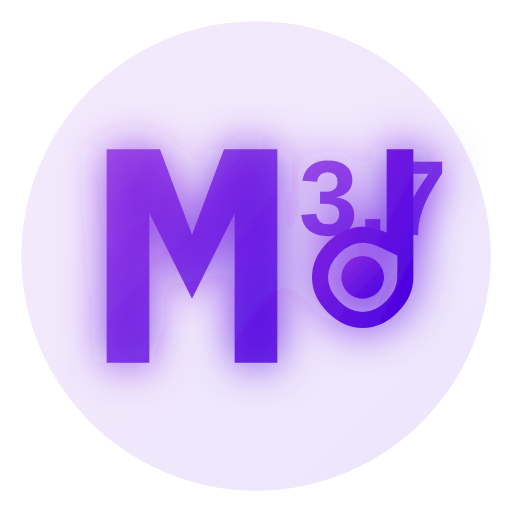
t = 0.00 s
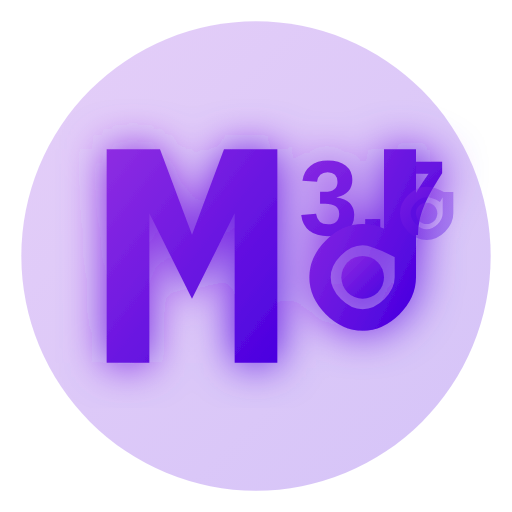
t = 1.00 s
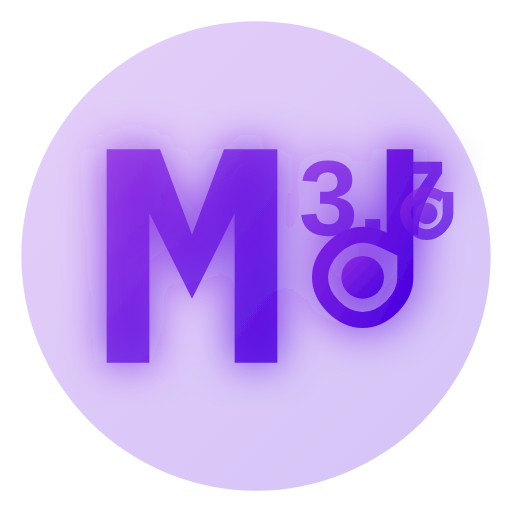
t = 2.00 s
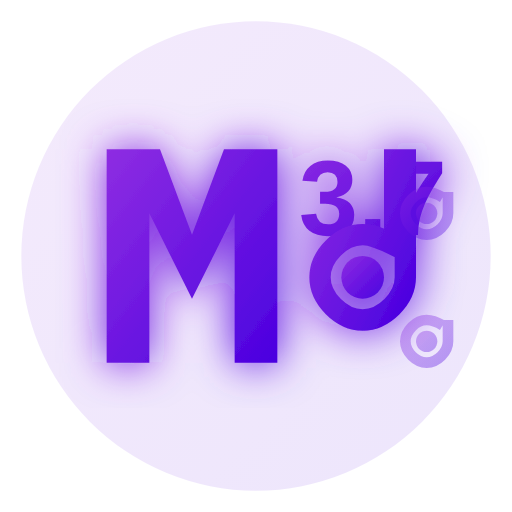
t = 3.00 s
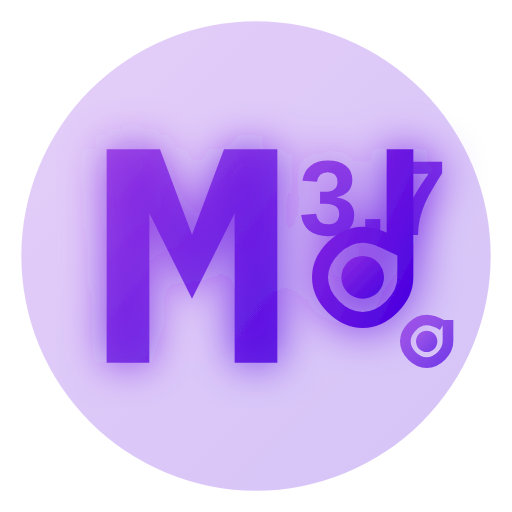
t = 4.00 s
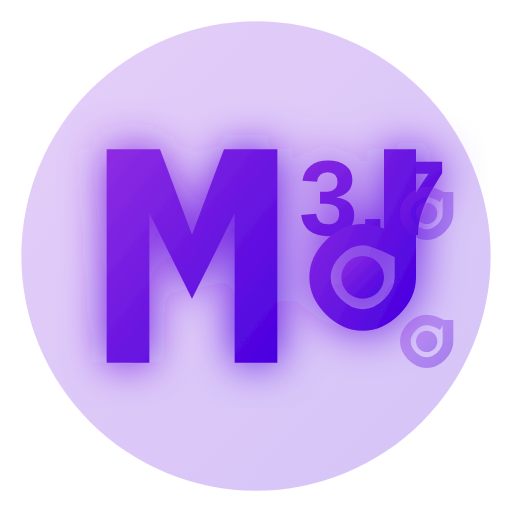
t = 5.00 s

The animated SVG that drew these frames (rendered in a browser with its animation timeline set to each time). Animation: 13 SMIL elements (animate=13); one cycle of 6.00 s, repeats indefinitely.

<svg xmlns="http://www.w3.org/2000/svg" width="48" height="48" viewBox="0 0 48 48">
  <!-- Background Circle with Gradient -->
  <defs>
    <linearGradient id="milky-3-7-sonnet-gradient" x1="0%" y1="0%" x2="100%" y2="100%">
      <stop offset="0%" stop-color="#8E2DE2" />
      <stop offset="100%" stop-color="#4A00E0" />
    </linearGradient>
    <filter id="glow" x="-20%" y="-20%" width="140%" height="140%">
      <feGaussianBlur stdDeviation="2" result="blur" />
      <feComposite in="SourceGraphic" in2="blur" operator="over" />
    </filter>
  </defs>
  
  <!-- Main Circle with Animation -->
  <circle cx="24" cy="24" r="22" fill="url(#milky-3-7-sonnet-gradient)" opacity="0.2">
    <animate attributeName="opacity" values="0.1;0.3;0.1" dur="3s" repeatCount="indefinite" />
  </circle>
  
  <!-- Stylized M with 3.7 -->
  <g filter="url(#glow)">
    <path d="M10,14 L10,34 L14,34 L14,20 L18,28 L22,20 L22,34 L26,34 L26,14 L21,14 L18,22 L15,14 Z" fill="url(#milky-3-7-sonnet-gradient)">
      <animate attributeName="fill-opacity" values="0.8;1;0.8" dur="2s" repeatCount="indefinite" />
    </path>
    
    <text x="28" y="22" font-family="Arial" font-weight="bold" font-size="10" fill="url(#milky-3-7-sonnet-gradient)">
      3.7
      <animate attributeName="fill-opacity" values="0.8;1;0.8" dur="2s" repeatCount="indefinite" />
    </text>
    
    <!-- Musical Note for Sonnet with Animation -->
    <path d="M38,14 C38,14 38,26 38,26 C38,28 36,30 34,30 C32,30 30,28 30,26 C30,24 32,22 34,22 C35,22 36,22.5 37,23 C37,23 37,14 37,14" stroke="url(#milky-3-7-sonnet-gradient)" stroke-width="1.5" fill="none">
      <animate attributeName="stroke-width" values="1.5;2;1.5" dur="2s" repeatCount="indefinite" />
    </path>
    
    <circle cx="34" cy="26" r="2" fill="url(#milky-3-7-sonnet-gradient)">
      <animate attributeName="r" values="2;2.5;2" dur="1s" repeatCount="indefinite" />
    </circle>
  </g>
  
  <!-- Animated Musical Notes -->
  <g>
    <path d="M42,18 C42,18 42,20 42,20 C42,21 41,22 40,22 C39,22 38,21 38,20 C38,19 39,18 40,18 C40.5,18 41,18.2 41.5,18.5" stroke="url(#milky-3-7-sonnet-gradient)" stroke-width="1" fill="none" opacity="0.7">
      <animate attributeName="opacity" values="0;0.7;0" dur="4s" repeatCount="indefinite" />
      <animate attributeName="transform" type="translate" values="0,0;-10,-10;-20,-20" dur="4s" repeatCount="indefinite" />
    </path>
    <circle cx="40" cy="20" r="1" fill="url(#milky-3-7-sonnet-gradient)" opacity="0.7">
      <animate attributeName="opacity" values="0;0.7;0" dur="4s" repeatCount="indefinite" />
      <animate attributeName="transform" type="translate" values="0,0;-10,-10;-20,-20" dur="4s" repeatCount="indefinite" />
    </circle>
  </g>
  
  <g>
    <path d="M42,30 C42,30 42,32 42,32 C42,33 41,34 40,34 C39,34 38,33 38,32 C38,31 39,30 40,30 C40.5,30 41,30.2 41.5,30.5" stroke="url(#milky-3-7-sonnet-gradient)" stroke-width="1" fill="none" opacity="0">
      <animate attributeName="opacity" values="0;0.7;0" dur="4s" begin="2s" repeatCount="indefinite" />
      <animate attributeName="transform" type="translate" values="0,0;-10,-10;-20,-20" dur="4s" begin="2s" repeatCount="indefinite" />
    </path>
    <circle cx="40" cy="32" r="1" fill="url(#milky-3-7-sonnet-gradient)" opacity="0">
      <animate attributeName="opacity" values="0;0.7;0" dur="4s" begin="2s" repeatCount="indefinite" />
      <animate attributeName="transform" type="translate" values="0,0;-10,-10;-20,-20" dur="4s" begin="2s" repeatCount="indefinite" />
    </circle>
  </g>
</svg>